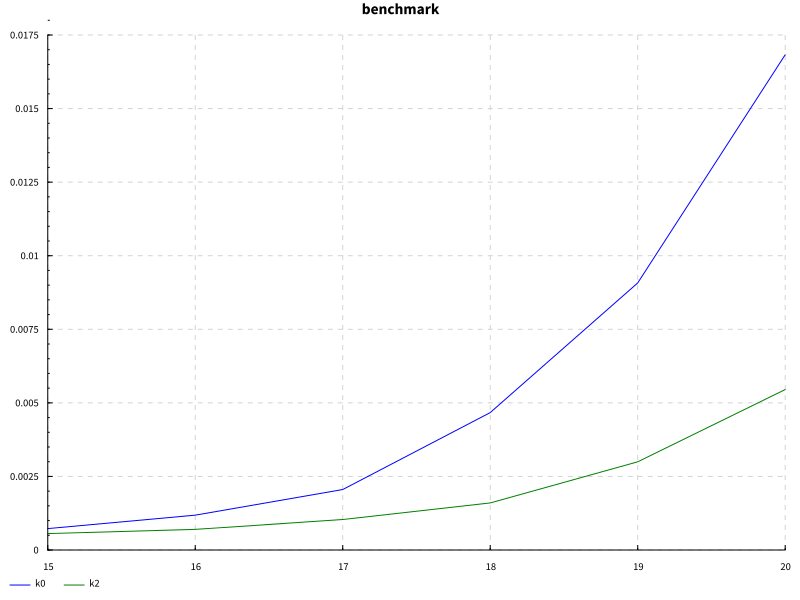

Data behind this chart, as committed beside it:
size, unroll, mean, std
15, 0, 7.275000000000001e-4, 1.5486499496873614e-4
15, 2, 5.58e-4, 6.281719509815765e-5
16, 0, 1.1844e-3, 1.444292983512079e-4
16, 2, 7.011e-4, 6.89612612671459e-5
17, 0, 2.0552e-3, 3.8162809120922936e-5
17, 2, 1.0363e-3, 9.81880848168453e-5
18, 0, 4.669700000000001e-3, 4.079972902960127e-4
18, 2, 1.5998000000000002e-3, 1.8693956242593488e-4
19, 0, 9.0752e-3, 4.0225138629690013e-4
19, 2, 2.9975e-3, 1.3064902091736733e-4
20, 0, 1.68286e-2, 4.3846910444814185e-4
20, 2, 5.4526999999999996e-3, 2.984184422361773e-4
